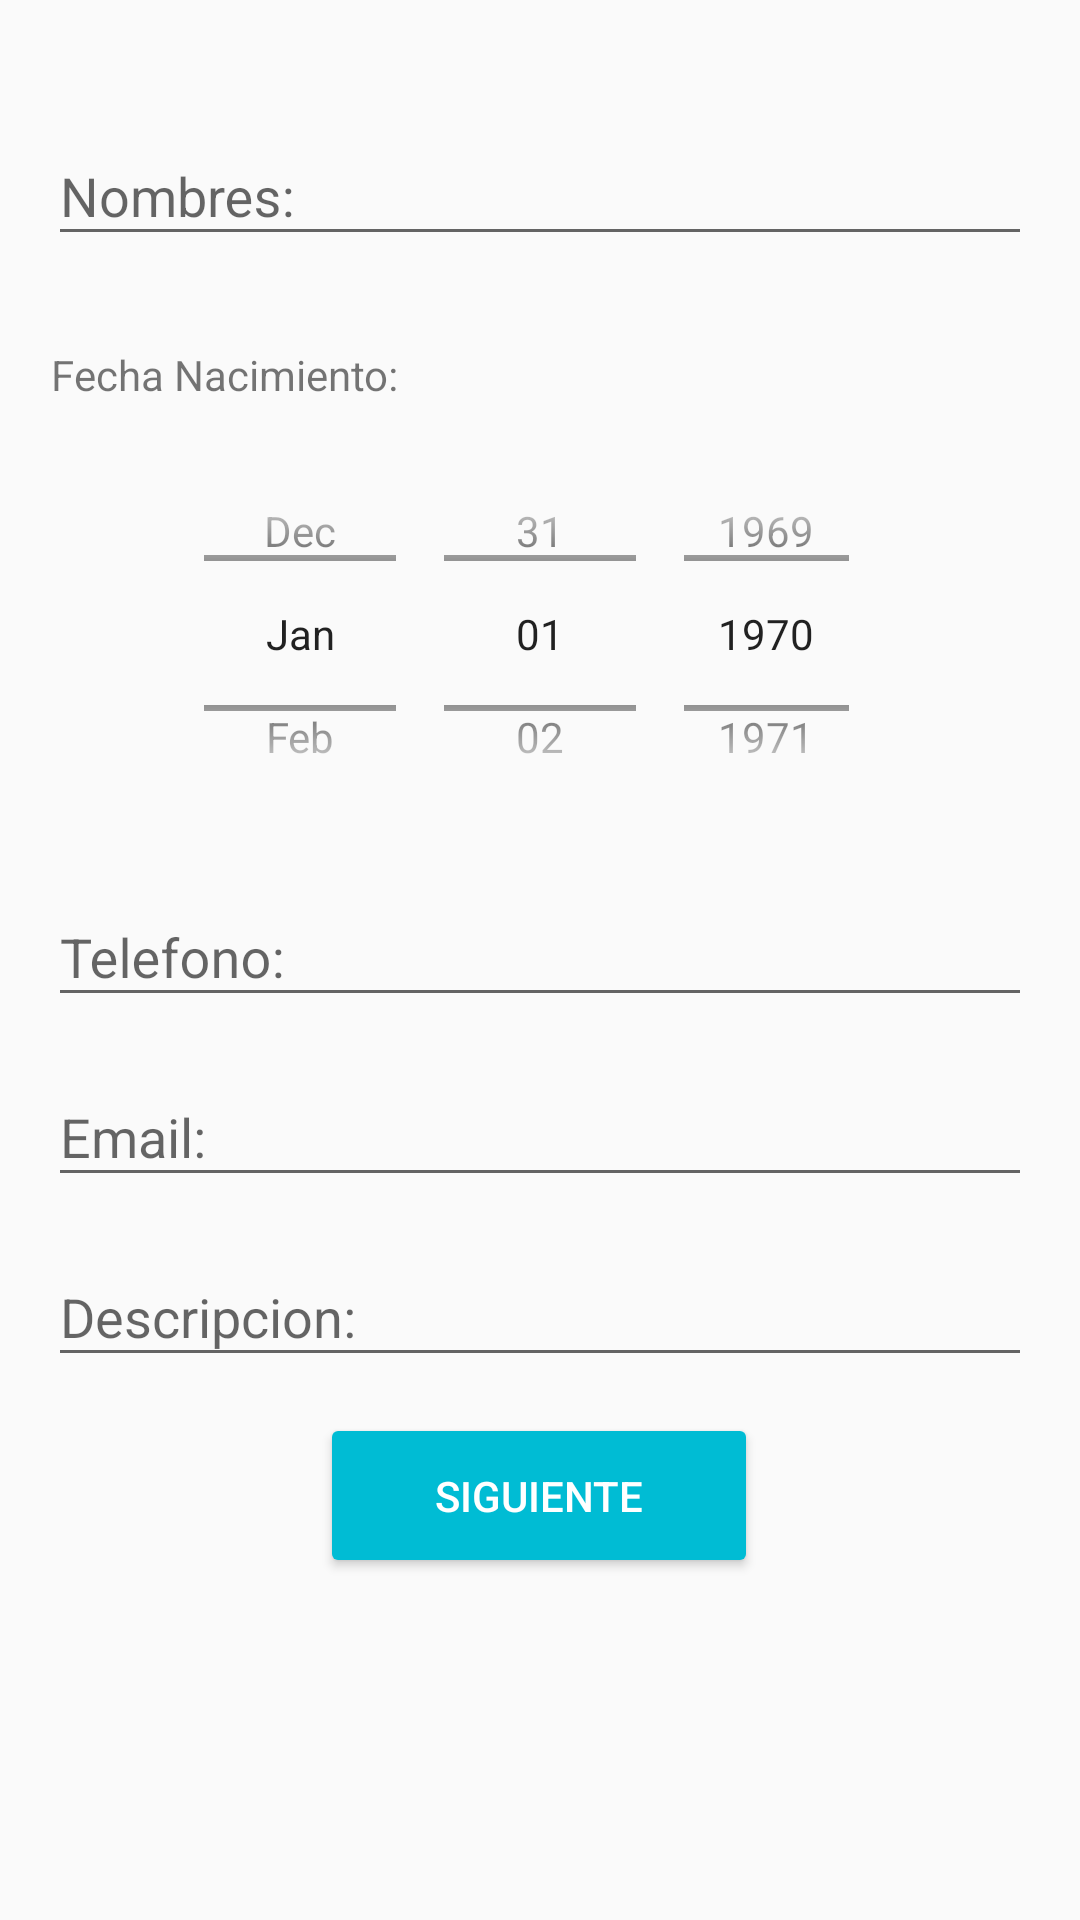

The Android layout XML behind this screen, and the referenced resources:
<!-- AndroidManifest.xml: application theme AppTheme -->
<!-- res/layout/activity_main.xml -->
<?xml version="1.0" encoding="utf-8"?>
<androidx.constraintlayout.widget.ConstraintLayout xmlns:android="http://schemas.android.com/apk/res/android"
    xmlns:app="http://schemas.android.com/apk/res-auto"
    xmlns:tools="http://schemas.android.com/tools"
    android:layout_width="match_parent"
    android:layout_height="match_parent"
    app:layoutDescription="@xml/activity_main_scene"
    tools:context=".MainActivity">

    <ScrollView
        android:layout_width="match_parent"
        android:layout_height="match_parent"
        tools:layout_editor_absoluteX="54dp"
        tools:layout_editor_absoluteY="-49dp">

        <androidx.constraintlayout.widget.ConstraintLayout
            android:layout_width="match_parent"
            android:layout_height="match_parent">

            <com.google.android.material.textfield.TextInputLayout
                android:id="@+id/textInputLayout"
                android:layout_width="match_parent"
                android:layout_height="wrap_content"
                android:layout_marginStart="16dp"
                android:layout_marginTop="5dp"
                android:layout_marginEnd="16dp"
                android:gravity="center"
                app:layout_constraintBottom_toBottomOf="parent"
                app:layout_constraintEnd_toEndOf="parent"
                app:layout_constraintHorizontal_bias="0.502"
                app:layout_constraintStart_toStartOf="parent"
                app:layout_constraintTop_toTopOf="parent"
                app:layout_constraintVertical_bias="0.058">

                <EditText
                    android:id="@+id/txtNombres"
                    android:layout_width="match_parent"
                    android:layout_height="wrap_content"
                    android:layout_weight="1"
                    android:ems="10"
                    android:hint="@string/nombre"
                    android:inputType="textPersonName" />
            </com.google.android.material.textfield.TextInputLayout>

            <TextView
                android:id="@+id/textView"
                android:layout_width="wrap_content"
                android:layout_height="wrap_content"
                android:layout_marginTop="8dp"
                android:layout_marginBottom="8dp"
                android:text="@string/fechaNac"
                app:layout_constraintBottom_toBottomOf="parent"
                app:layout_constraintEnd_toEndOf="parent"
                app:layout_constraintHorizontal_bias="0.07"
                app:layout_constraintStart_toStartOf="parent"
                app:layout_constraintTop_toBottomOf="@+id/textInputLayout"
                app:layout_constraintVertical_bias="0.052" />

            <DatePicker
                android:id="@+id/dpFecha"
                android:layout_width="239dp"
                android:layout_height="135dp"
                android:layout_marginStart="16dp"
                android:layout_marginTop="8dp"
                android:layout_marginEnd="16dp"
                android:layout_marginBottom="8dp"
                android:calendarViewShown="false"
                android:datePickerMode="spinner"
                app:layout_constraintBottom_toBottomOf="parent"
                app:layout_constraintEnd_toEndOf="parent"
                app:layout_constraintHorizontal_bias="0.496"
                app:layout_constraintStart_toStartOf="parent"
                app:layout_constraintTop_toBottomOf="@+id/textView"
                app:layout_constraintVertical_bias="0.005" />

            <com.google.android.material.textfield.TextInputLayout
                android:id="@+id/textInputLayout2"
                android:layout_width="match_parent"
                android:layout_height="wrap_content"
                android:layout_marginStart="16dp"
                android:layout_marginTop="5dp"
                android:layout_marginEnd="16dp"
                android:layout_marginBottom="8dp"
                android:gravity="center"
                app:layout_constraintBottom_toBottomOf="parent"
                app:layout_constraintEnd_toEndOf="parent"
                app:layout_constraintHorizontal_bias="0.502"
                app:layout_constraintStart_toStartOf="parent"
                app:layout_constraintTop_toBottomOf="@+id/dpFecha"
                app:layout_constraintVertical_bias="0.016">

                <EditText
                    android:id="@+id/txtTelefono"
                    android:layout_width="match_parent"
                    android:layout_height="wrap_content"
                    android:ems="10"
                    android:hint="@string/telefono"
                    android:inputType="phone"
                    tools:layout_editor_absoluteX="99dp"
                    tools:layout_editor_absoluteY="393dp" />
            </com.google.android.material.textfield.TextInputLayout>

            <com.google.android.material.textfield.TextInputLayout
                android:id="@+id/textInputLayout3"
                android:layout_width="match_parent"
                android:layout_height="wrap_content"
                android:layout_marginStart="16dp"
                android:layout_marginTop="5dp"
                android:layout_marginEnd="16dp"
                android:layout_marginBottom="16dp"
                android:gravity="center"
                app:layout_constraintBottom_toBottomOf="parent"
                app:layout_constraintEnd_toEndOf="parent"
                app:layout_constraintHorizontal_bias="0.502"
                app:layout_constraintStart_toStartOf="parent"
                app:layout_constraintTop_toBottomOf="@+id/textInputLayout2"
                app:layout_constraintVertical_bias="0.02">

                <EditText
                    android:id="@+id/txtCorreo"
                    android:layout_width="match_parent"
                    android:layout_height="wrap_content"
                    android:ems="10"
                    android:hint="@string/email"
                    android:inputType="textEmailAddress"
                    tools:layout_editor_absoluteX="119dp"
                    tools:layout_editor_absoluteY="468dp" />
            </com.google.android.material.textfield.TextInputLayout>

            <com.google.android.material.textfield.TextInputLayout
                android:id="@+id/textInputLayout4"
                android:layout_width="match_parent"
                android:layout_height="wrap_content"
                android:layout_marginStart="16dp"
                android:layout_marginTop="5dp"
                android:layout_marginEnd="16dp"
                android:gravity="center"
                app:layout_constraintBottom_toBottomOf="parent"
                app:layout_constraintEnd_toEndOf="parent"
                app:layout_constraintHorizontal_bias="0.502"
                app:layout_constraintStart_toStartOf="parent"
                app:layout_constraintTop_toBottomOf="@+id/textInputLayout3"
                app:layout_constraintVertical_bias="0.029">

                <EditText
                    android:id="@+id/txtDescripcion"
                    android:layout_width="match_parent"
                    android:layout_height="wrap_content"
                    android:ems="10"
                    android:hint="@string/descripcion"
                    android:inputType="textPersonName"
                    tools:layout_editor_absoluteX="99dp"
                    tools:layout_editor_absoluteY="516dp" />
            </com.google.android.material.textfield.TextInputLayout>

            <Button
                android:id="@+id/btnSiguiente"
                android:layout_width="146dp"
                android:layout_height="55dp"
                android:layout_marginStart="16dp"
                android:layout_marginTop="12dp"
                android:layout_marginEnd="16dp"
                android:layout_marginBottom="16dp"
                android:text="@string/btnSiguiente"
                android:theme="@style/RaiseButton"
                app:layout_constraintBottom_toBottomOf="parent"
                app:layout_constraintEnd_toEndOf="parent"
                app:layout_constraintHorizontal_bias="0.498"
                app:layout_constraintStart_toStartOf="parent"
                app:layout_constraintTop_toBottomOf="@+id/textInputLayout4"
                app:layout_constraintVertical_bias="0.0" />
        </androidx.constraintlayout.widget.ConstraintLayout>

    </ScrollView>
</androidx.constraintlayout.widget.ConstraintLayout>
<!-- resources referenced by this layout -->
<resources>
  <string name="btnSiguiente">Siguiente</string>
  <string name="descripcion">Descripcion:</string>
  <string name="email">Email:</string>
  <string name="fechaNac">Fecha Nacimiento:</string>
  <string name="nombre">Nombres:</string>
  <string name="telefono">Telefono:</string>
  <style name="RaiseButton" parent="Theme.AppCompat.Light">
      <item name="android:colorButtonNormal">@color/colorAccent</item>
      <item name="android:colorControlHighlight">@color/ColorWhite</item>
      <item name="android:textColor">@color/ColorWhite</item>
      </style>
  <style name="AppTheme" parent="Theme.AppCompat.Light.DarkActionBar">
          
          <item name="colorPrimary">@color/colorPrimary</item>
          <item name="colorPrimaryDark">@color/colorPrimaryDark</item>
          <item name="colorAccent">@color/colorAccent</item>
      </style>
  <color name="colorAccent">#00BCD4</color>
  <color name="ColorWhite">#FFFFFF</color>
  <color name="colorPrimary">#7B1FA2</color>
  <color name="colorPrimaryDark">#B2DFDB</color>
</resources>
